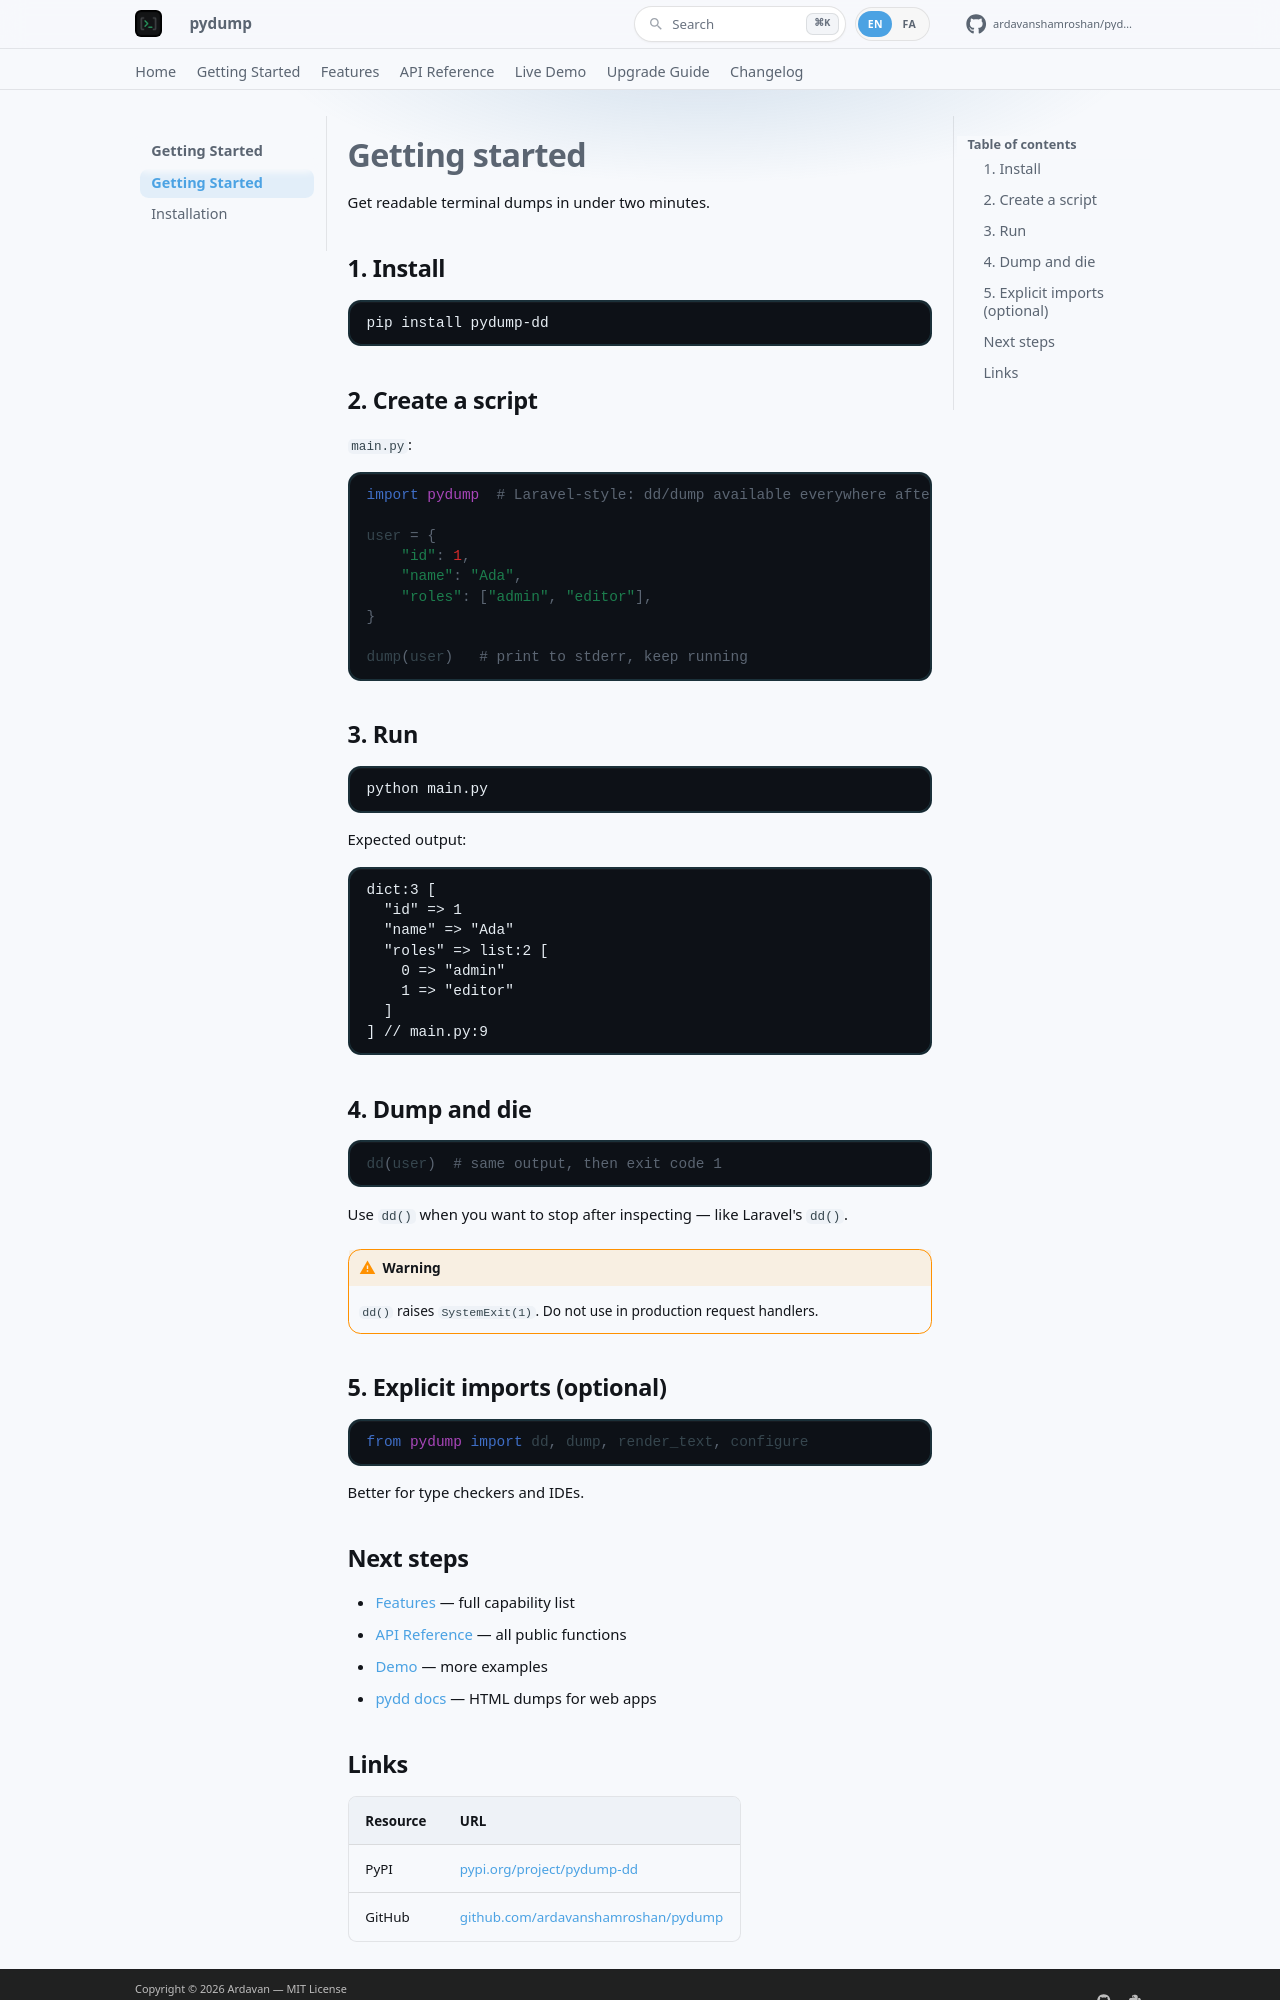

repository: ardavanshamroshan/pydump · page: getting-started/index.html · generator: mkdocs

# Getting started

Get readable terminal dumps in under two minutes.

## 1. Install

```bash
pip install pydump-dd
```

## 2. Create a script

`main.py`:

```python
import pydump  # Laravel-style: dd/dump available everywhere after this

user = {
    "id": 1,
    "name": "Ada",
    "roles": ["admin", "editor"],
}

dump(user)   # print to stderr, keep running
```

## 3. Run

```bash
python main.py
```

Expected output:

```text
dict:3 [
  "id" => 1
  "name" => "Ada"
  "roles" => list:2 [
    0 => "admin"
    1 => "editor"
  ]
] // main.py:9
```

## 4. Dump and die

```python
dd(user)  # same output, then exit code 1
```

Use `dd()` when you want to stop after inspecting — like Laravel's `dd()`.

!!! warning
    `dd()` raises `SystemExit(1)`. Do not use in production request handlers.

## 5. Explicit imports (optional)

```python
from pydump import dd, dump, render_text, configure
```

Better for type checkers and IDEs.

## Next steps

- [Features](features.md) — full capability list
- [API Reference](api.md) — all public functions
- [Demo](demo.md) — more examples
- [pydd docs](https://ardavanshamroshan.github.io/pydd/) — HTML dumps for web apps
